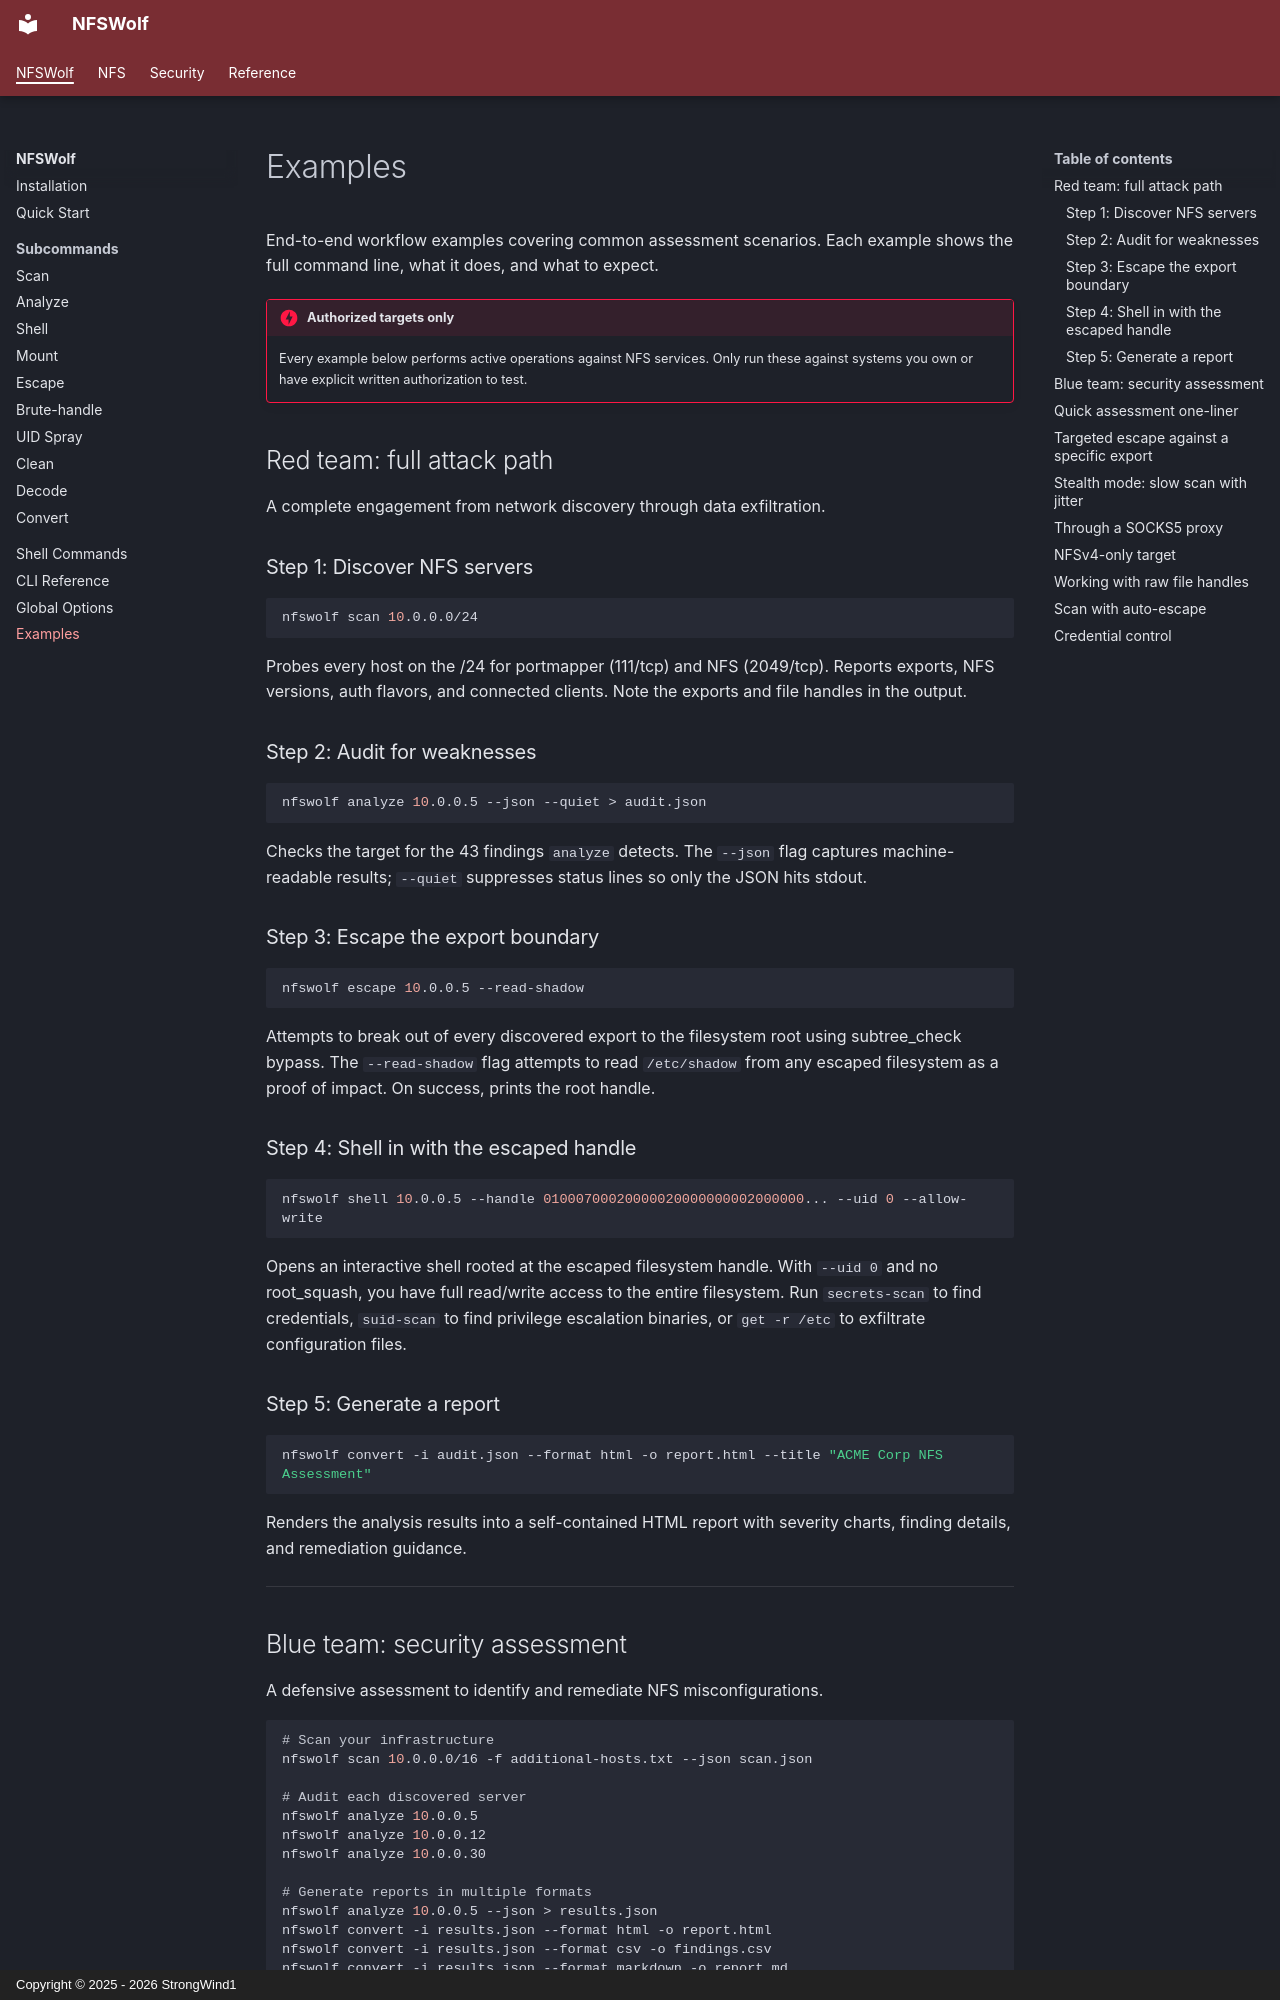

repository: StrongWind1/NFSWolf · page: usage/examples/index.html · generator: mkdocs · copyright: Copyright © 2025 - 2026 StrongWind1

# Examples

End-to-end workflow examples covering common assessment scenarios. Each example shows the full command line, what it does, and what to expect.

!!! danger "Authorized targets only"
    Every example below performs active operations against NFS services. Only run these against systems you own or have explicit written authorization to test.

## Red team: full attack path

A complete engagement from network discovery through data exfiltration.

### Step 1: Discover NFS servers

```bash
nfswolf scan 10.0.0.0/24
```

Probes every host on the /24 for portmapper (111/tcp) and NFS (2049/tcp). Reports exports, NFS versions, auth flavors, and connected clients. Note the exports and file handles in the output.

### Step 2: Audit for weaknesses

```bash
nfswolf analyze 10.0.0.5 --json --quiet > audit.json
```

Checks the target for the 43 findings `analyze` detects. The `--json` flag captures machine-readable results; `--quiet` suppresses status lines so only the JSON hits stdout.

### Step 3: Escape the export boundary

```bash
nfswolf escape 10.0.0.5 --read-shadow
```

Attempts to break out of every discovered export to the filesystem root using subtree_check bypass. The `--read-shadow` flag attempts to read `/etc/shadow` from any escaped filesystem as a proof of impact. On success, prints the root handle.

### Step 4: Shell in with the escaped handle

```bash
nfswolf shell 10.0.0.5 --handle 01000700020000020000000002000000... --uid 0 --allow-write
```

Opens an interactive shell rooted at the escaped filesystem handle. With `--uid 0` and no root_squash, you have full read/write access to the entire filesystem. Run `secrets-scan` to find credentials, `suid-scan` to find privilege escalation binaries, or `get -r /etc` to exfiltrate configuration files.

### Step 5: Generate a report

```bash
nfswolf convert -i audit.json --format html -o report.html --title "ACME Corp NFS Assessment"
```

Renders the analysis results into a self-contained HTML report with severity charts, finding details, and remediation guidance.

---

## Blue team: security assessment

A defensive assessment to identify and remediate NFS misconfigurations.

```bash
# Scan your infrastructure
nfswolf scan 10.0.0.0/16 -f additional-hosts.txt --json scan.json

# Audit each discovered server
nfswolf analyze 10.0.0.5
nfswolf analyze 10.0.0.12
nfswolf analyze 10.0.0.30

# Generate reports in multiple formats
nfswolf analyze 10.0.0.5 --json > results.json
nfswolf convert -i results.json --format html -o report.html
nfswolf convert -i results.json --format csv -o findings.csv
nfswolf convert -i results.json --format markdown -o report.md
```

The console output highlights critical findings with severity ratings. The CSV export integrates with ticketing systems for remediation tracking. Focus on findings rated Critical and High first; these typically involve `no_root_squash`, missing `subtree_check`, or exports accessible to `*`.

---
